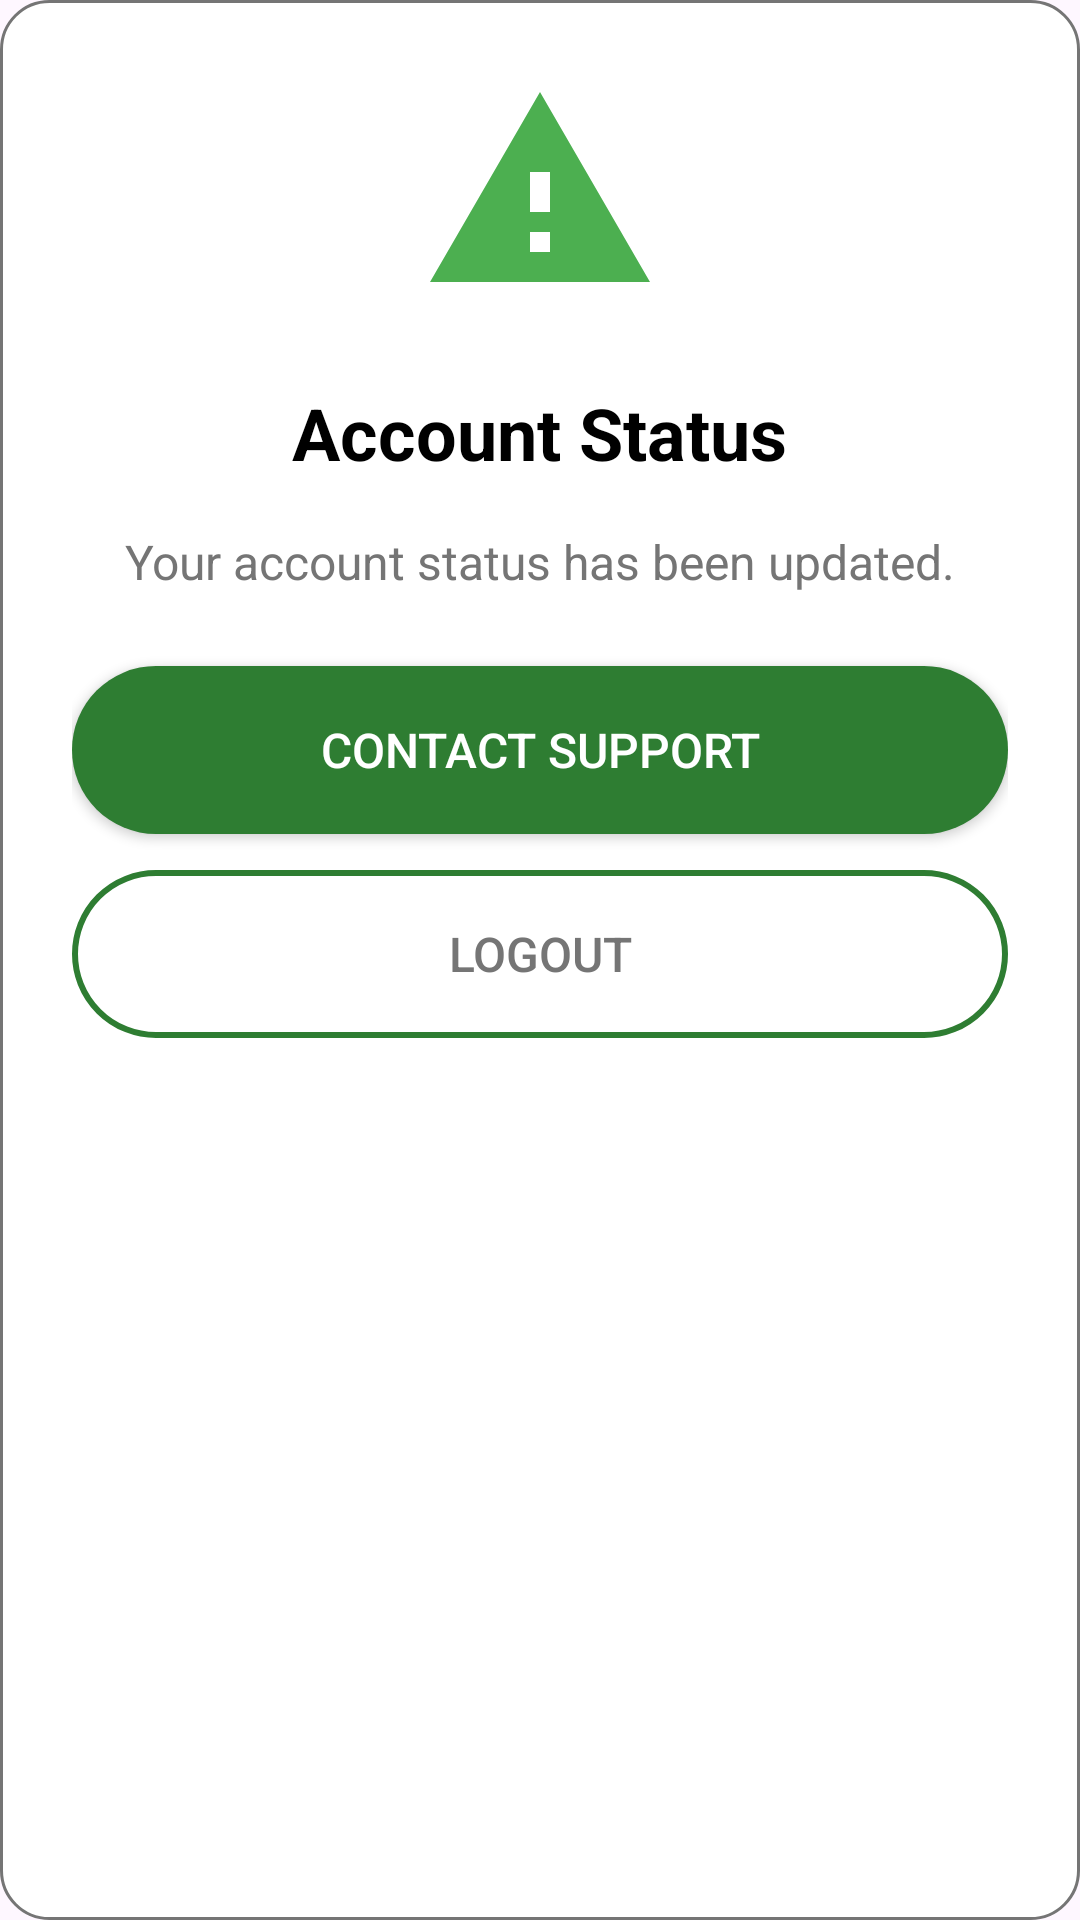

The Android layout XML behind this screen, and the referenced resources:
<!-- AndroidManifest.xml: application theme Theme.FinalProjectMobileComputing -->
<!-- res/layout/dialog_account_status.xml -->
<?xml version="1.0" encoding="utf-8"?>
<LinearLayout xmlns:android="http://schemas.android.com/apk/res/android"
    android:layout_width="match_parent"
    android:layout_height="wrap_content"
    android:orientation="vertical"
    android:padding="24dp"
    android:background="@drawable/rounded_background_white">

    <ImageView
        android:layout_width="80dp"
        android:layout_height="80dp"
        android:layout_gravity="center_horizontal"
        android:layout_marginBottom="24dp"
        android:src="@drawable/ic_warning"
        android:contentDescription="Warning icon" />

    <TextView
        android:id="@+id/statusTitle"
        android:layout_width="wrap_content"
        android:layout_height="wrap_content"
        android:layout_gravity="center_horizontal"
        android:text="Account Status"
        android:textSize="24sp"
        android:textStyle="bold"
        android:textColor="@color/black"
        android:layout_marginBottom="16dp" />

    <TextView
        android:id="@+id/statusMessage"
        android:layout_width="match_parent"
        android:layout_height="wrap_content"
        android:text="Your account status has been updated."
        android:textSize="16sp"
        android:textColor="@color/gray"
        android:layout_marginBottom="24dp"
        android:gravity="center"
        android:lineSpacingExtra="4dp" />

    <Button
        android:id="@+id/appealButton"
        android:layout_width="match_parent"
        android:layout_height="56dp"
        android:text="Contact Support"
        android:textSize="16sp"
        android:textColor="@color/white"
        android:background="@drawable/rounded_button_primary"
        android:layout_marginBottom="12dp" />

    <Button
        android:id="@+id/logoutButton"
        android:layout_width="match_parent"
        android:layout_height="56dp"
        android:text="Logout"
        android:textSize="16sp"
        android:textColor="@color/gray"
        android:background="@drawable/rounded_button_outline" />

</LinearLayout>
<!-- resources referenced by this layout -->
<resources>
  <color name="black">#000000</color>
  <color name="gray">#757575</color>
  <color name="white">#FFFFFF</color>
  <!-- drawable ic_warning (drawable) -->
  <?xml version="1.0" encoding="utf-8"?>
  <vector xmlns:android="http://schemas.android.com/apk/res/android"
      android:width="24dp"
      android:height="24dp"
      android:viewportWidth="24"
      android:viewportHeight="24"
      android:tint="?attr/colorAccent">
      <path
          android:fillColor="@android:color/white"
          android:pathData="M1,21h22L12,2 1,21zM13,18h-2v-2h2v2zM13,14h-2v-4h2v4z"/>
  </vector>
  <!-- drawable rounded_background_white (drawable) -->
  <?xml version="1.0" encoding="utf-8"?>
  <shape xmlns:android="http://schemas.android.com/apk/res/android"
      android:shape="rectangle">
      <solid android:color="@color/white" />
      <corners android:radius="16dp" />
      <stroke
          android:width="1dp"
          android:color="@color/gray" />
  </shape>
  <!-- drawable rounded_button_outline (drawable) -->
  <?xml version="1.0" encoding="utf-8"?>
  <shape xmlns:android="http://schemas.android.com/apk/res/android"
      android:shape="rectangle">
      <solid android:color="@android:color/transparent" />
      <corners android:radius="28dp" />
      <stroke
          android:width="2dp"
          android:color="@color/primary_color" />
  </shape>
  <!-- drawable rounded_button_primary (drawable) -->
  <?xml version="1.0" encoding="utf-8"?>
  <shape xmlns:android="http://schemas.android.com/apk/res/android"
      android:shape="rectangle">
      <solid android:color="@color/primary_color" />
      <corners android:radius="28dp" />
      <stroke
          android:width="0dp"
          android:color="@color/primary_color" />
  </shape>
  <style name="Theme.FinalProjectMobileComputing" parent="Base.Theme.FinalProjectMobileComputing" />
  <color name="primary_color">#2E7D32</color>
  <color name="sikad_green">#2E7D32</color>
  <color name="sikad_green_dark">#1B5E20</color>
  <color name="sikad_green_light">#4CAF50</color>
  <!-- drawable cursor_green (drawable) -->
  <?xml version="1.0" encoding="utf-8"?>
  <shape xmlns:android="http://schemas.android.com/apk/res/android"
      android:shape="rectangle">
      <solid android:color="@color/sikad_green" />
      <size android:width="2dp" />
  </shape>
  <!-- drawable text_select_handle_green (drawable) -->
  <?xml version="1.0" encoding="utf-8"?>
  <vector xmlns:android="http://schemas.android.com/apk/res/android"
      android:width="24dp"
      android:height="24dp"
      android:viewportWidth="24"
      android:viewportHeight="24">
      <path
          android:fillColor="@color/sikad_green"
          android:pathData="M12,2C13.1,2 14,2.9 14,4C14,5.1 13.1,6 12,6C10.9,6 10,5.1 10,4C10,2.9 10.9,2 12,2ZM21,9V7L15,13L13,11V22H11V11L9,13L3,7V9L9,15L11,13V20H13V13L15,15L21,9Z"/>
  </vector>
  <!-- drawable text_select_handle_left_green (drawable) -->
  <?xml version="1.0" encoding="utf-8"?>
  <vector xmlns:android="http://schemas.android.com/apk/res/android"
      android:width="24dp"
      android:height="24dp"
      android:viewportWidth="24"
      android:viewportHeight="24">
      <path
          android:fillColor="@color/sikad_green"
          android:pathData="M12,2C13.1,2 14,2.9 14,4C14,5.1 13.1,6 12,6C10.9,6 10,5.1 10,4C10,2.9 10.9,2 12,2ZM15,9V7L9,13L11,11V22H13V11L15,13L21,7V9L15,15L13,13V20H11V13L9,15L3,9V7L9,13L11,11V22H13V11L15,13L21,7V9Z"/>
  </vector>
  <!-- drawable text_select_handle_right_green (drawable) -->
  <?xml version="1.0" encoding="utf-8"?>
  <vector xmlns:android="http://schemas.android.com/apk/res/android"
      android:width="24dp"
      android:height="24dp"
      android:viewportWidth="24"
      android:viewportHeight="24">
      <path
          android:fillColor="@color/sikad_green"
          android:pathData="M12,2C13.1,2 14,2.9 14,4C14,5.1 13.1,6 12,6C10.9,6 10,5.1 10,4C10,2.9 10.9,2 12,2ZM9,9V7L15,13L13,11V22H11V11L9,13L3,7V9L9,15L11,13V20H13V13L15,15L21,9V7L15,13L13,11V22H11V11L9,13L3,7V9Z"/>
  </vector>
</resources>
